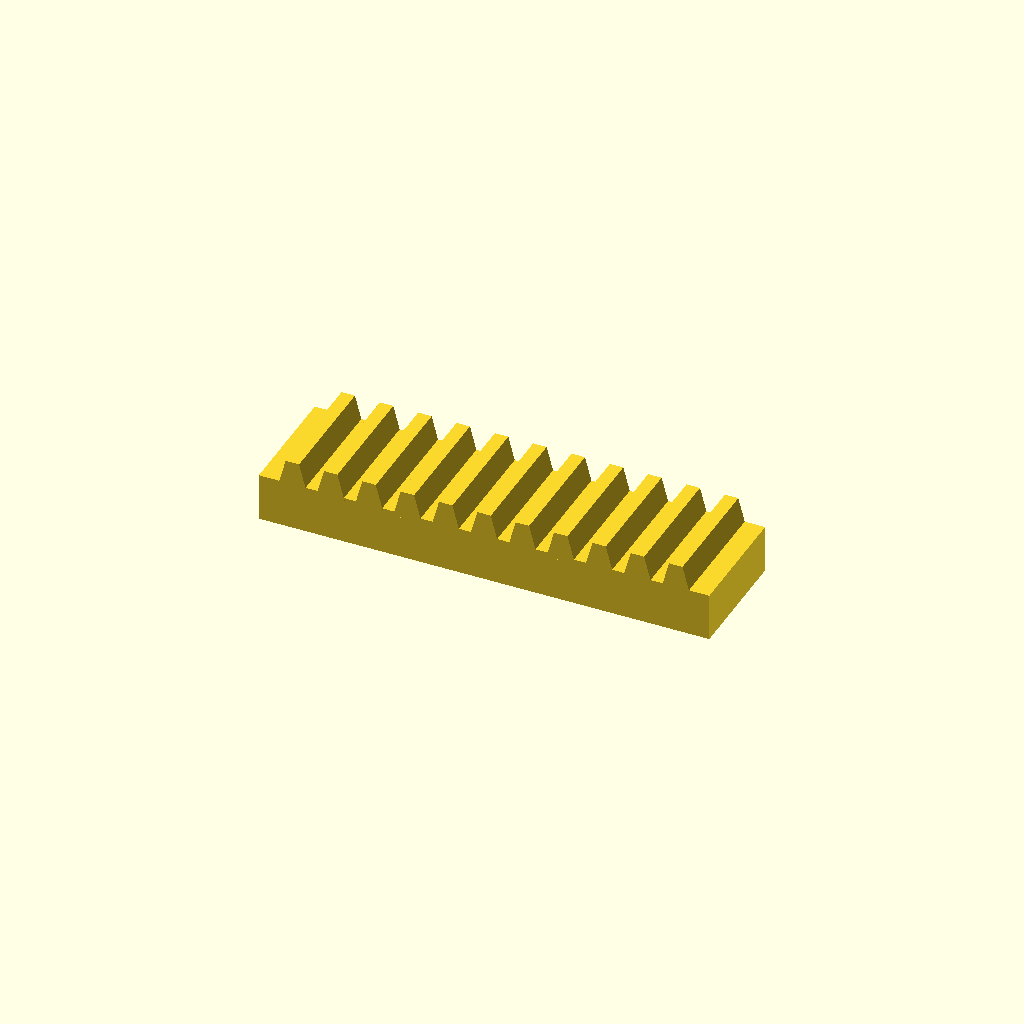
Cell 1: the model at its default parameters.
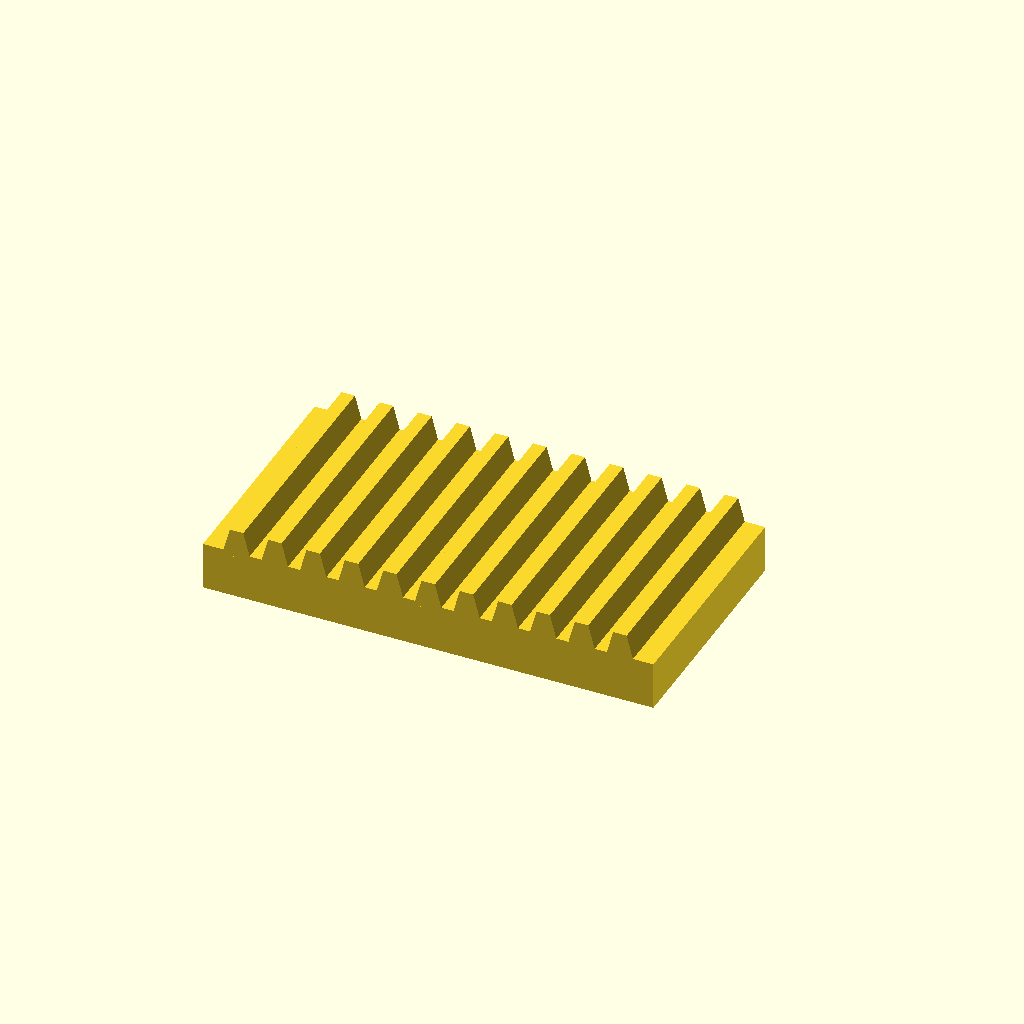
Cell 2 — bar_w set to 50, the other parameters unchanged.
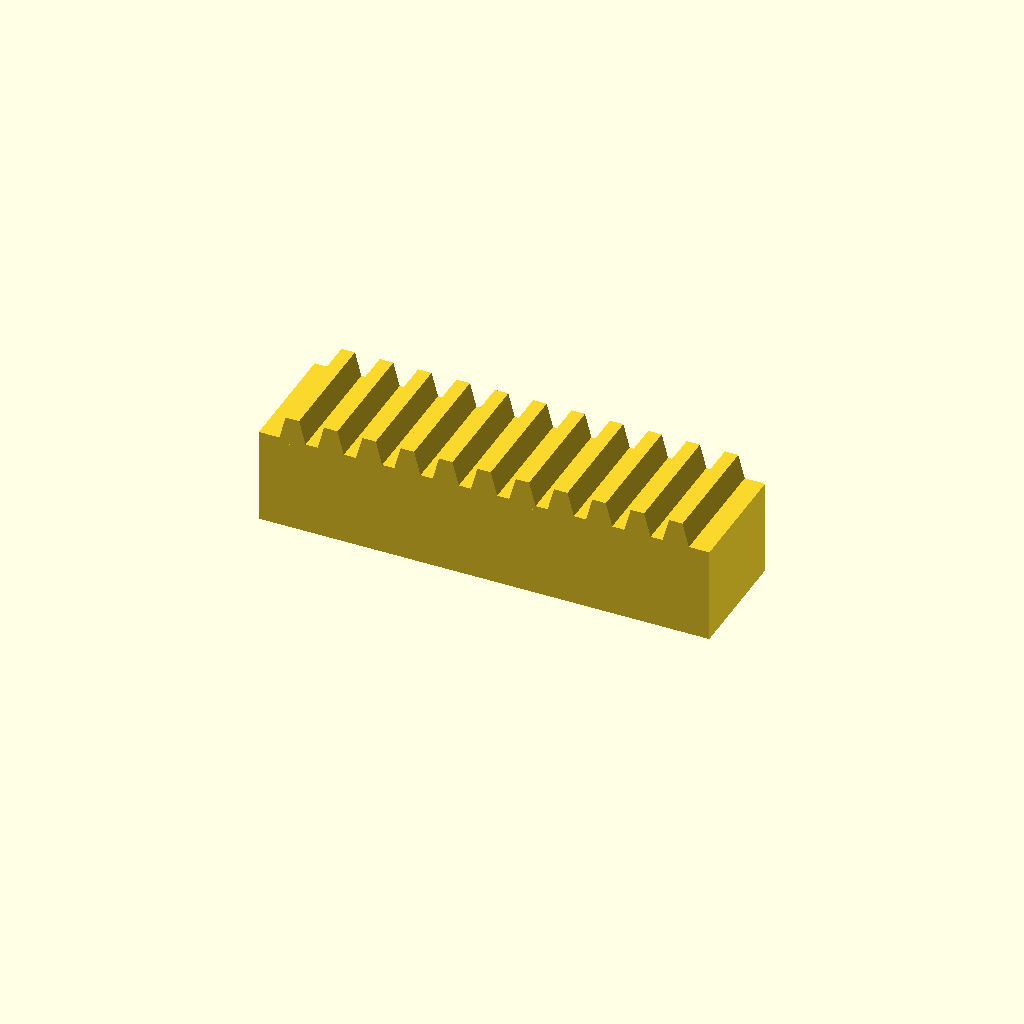
Cell 3: the same model with bar_h = 20.
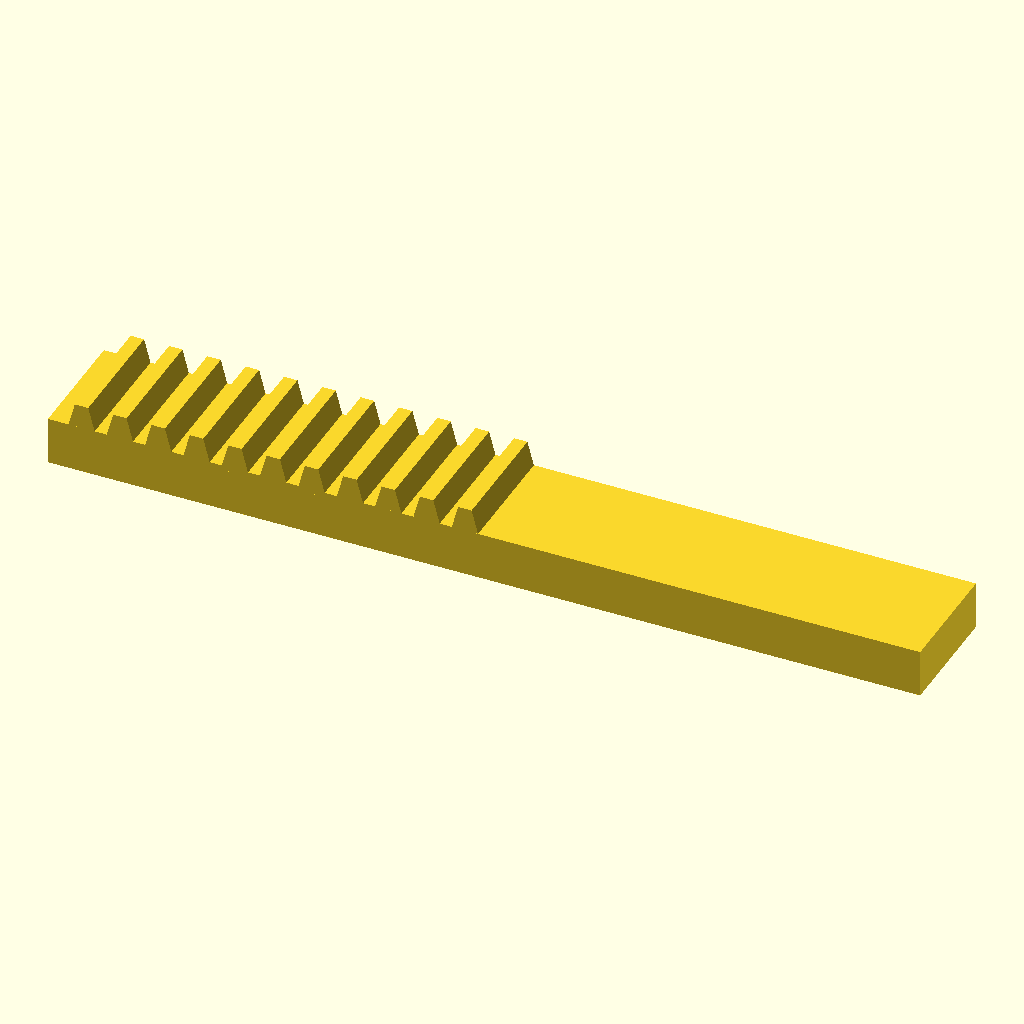
Cell 4: teeth = 22 (everything else at default).
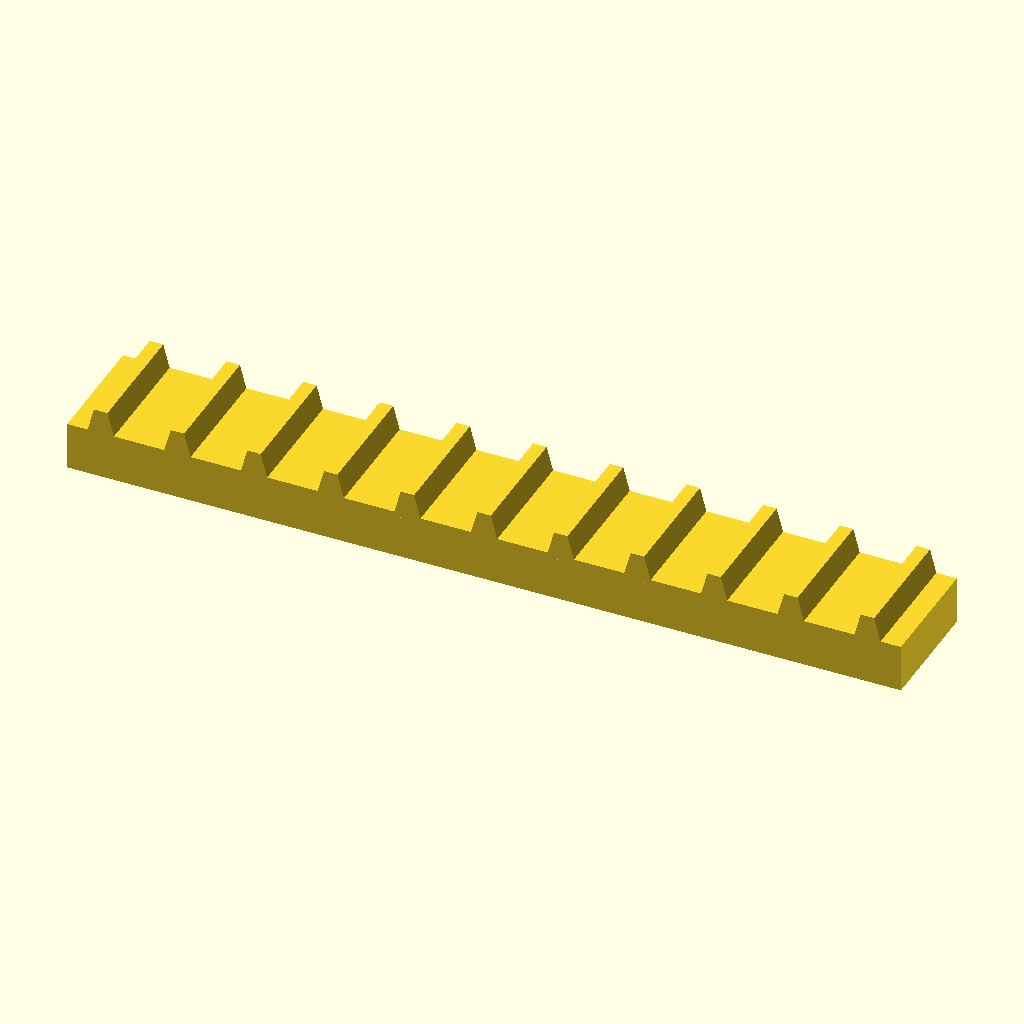
Cell 5: pitch = 16 (everything else at default).
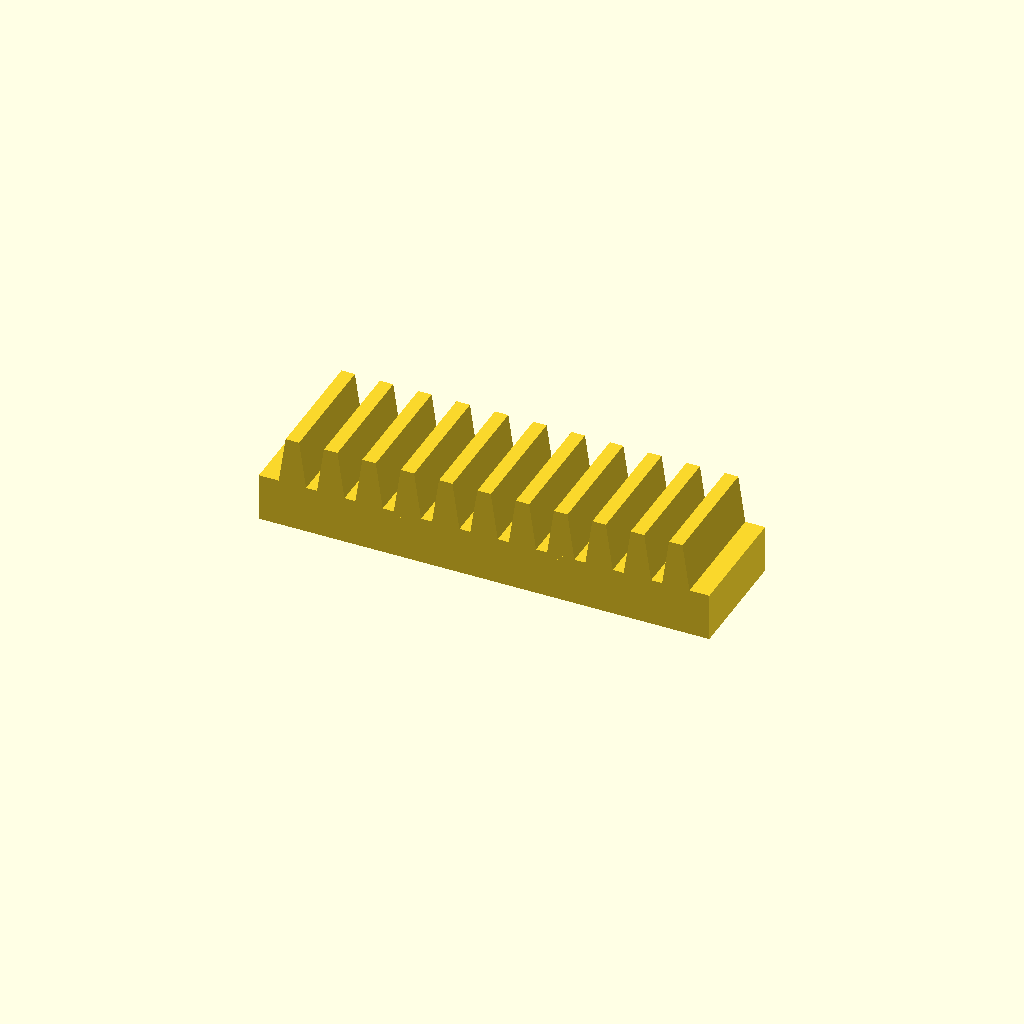
Cell 6: tooth_h = 10 (everything else at default).
All cells are drawn from one camera (rotation 55°, 0°, 25°, orthographic, colour scheme Cornfield), so only the parameter changes between them.
OpenSCAD source file optional_data/data/place1/rackbars/part_0164.scad:
$fn = 32;

// ----------------------------------------------------------------------
// Toothed rack, 11 teeth
// 8 mm pitch, 5 mm teeth
// ----------------------------------------------------------------------

// --- parameters (mm) ---
bar_w = 25;     // bar width (Y)
bar_h = 10;     // bar height (Z)
teeth = 11;     // number of teeth
pitch = 8;      // tooth pitch
tooth_h = 5;    // tooth height above the bar
root_w = 6;     // tooth width at the root
crest_w = 2.8;  // tooth width at the crest

// --- derived feature positions (mm) ---
span = (teeth - 1) * pitch;  // = 80   distance between the outer teeth
bar_l = span + root_w + 8;   // = 94   bar length: teeth plus 4 mm at each end
tooth_x = -span / 2;         // = -40   X of the first tooth
height = bar_h + tooth_h;    // = 15   overall height
feature_centers = [
  [tooth_x + 0 * pitch, -bar_w / 2],
  [tooth_x + 1 * pitch, -bar_w / 2],
  [tooth_x + 2 * pitch, -bar_w / 2],
  [tooth_x + 3 * pitch, -bar_w / 2],
  [tooth_x + 4 * pitch, -bar_w / 2],
  [tooth_x + 5 * pitch, -bar_w / 2],
  [tooth_x + 6 * pitch, -bar_w / 2],
  [tooth_x + 7 * pitch, -bar_w / 2],
  [tooth_x + 8 * pitch, -bar_w / 2],
  [tooth_x + 9 * pitch, -bar_w / 2],
  [tooth_x + 10 * pitch, -bar_w / 2]
];   // tooth centre line, drives the tooth loop

// bar with a rack of teeth, one extruded trapezoium per centre
module rack_tooth() {
  linear_extrude(height = bar_w)
    polygon(points = [
      [0, 0],
      [root_w, 0],
      [root_w / 2 + crest_w / 2, tooth_h + 1],
      [root_w / 2 - crest_w / 2, tooth_h + 1]
    ]);
}

union() {
  translate([-bar_l / 2, -bar_w, 0]) cube([bar_l, bar_w, bar_h]);
  for (centre = feature_centers)
    translate([centre[0] - root_w / 2, 0, bar_h - 1]) rotate([90, 0, 0]) rack_tooth();
}
Customizer parameters (derived from the source; name, type, default, range or options):
bar_w: number, default 25
bar_h: number, default 10
teeth: number, default 11
pitch: number, default 8
tooth_h: number, default 5
root_w: number, default 6
crest_w: number, default 2.8
